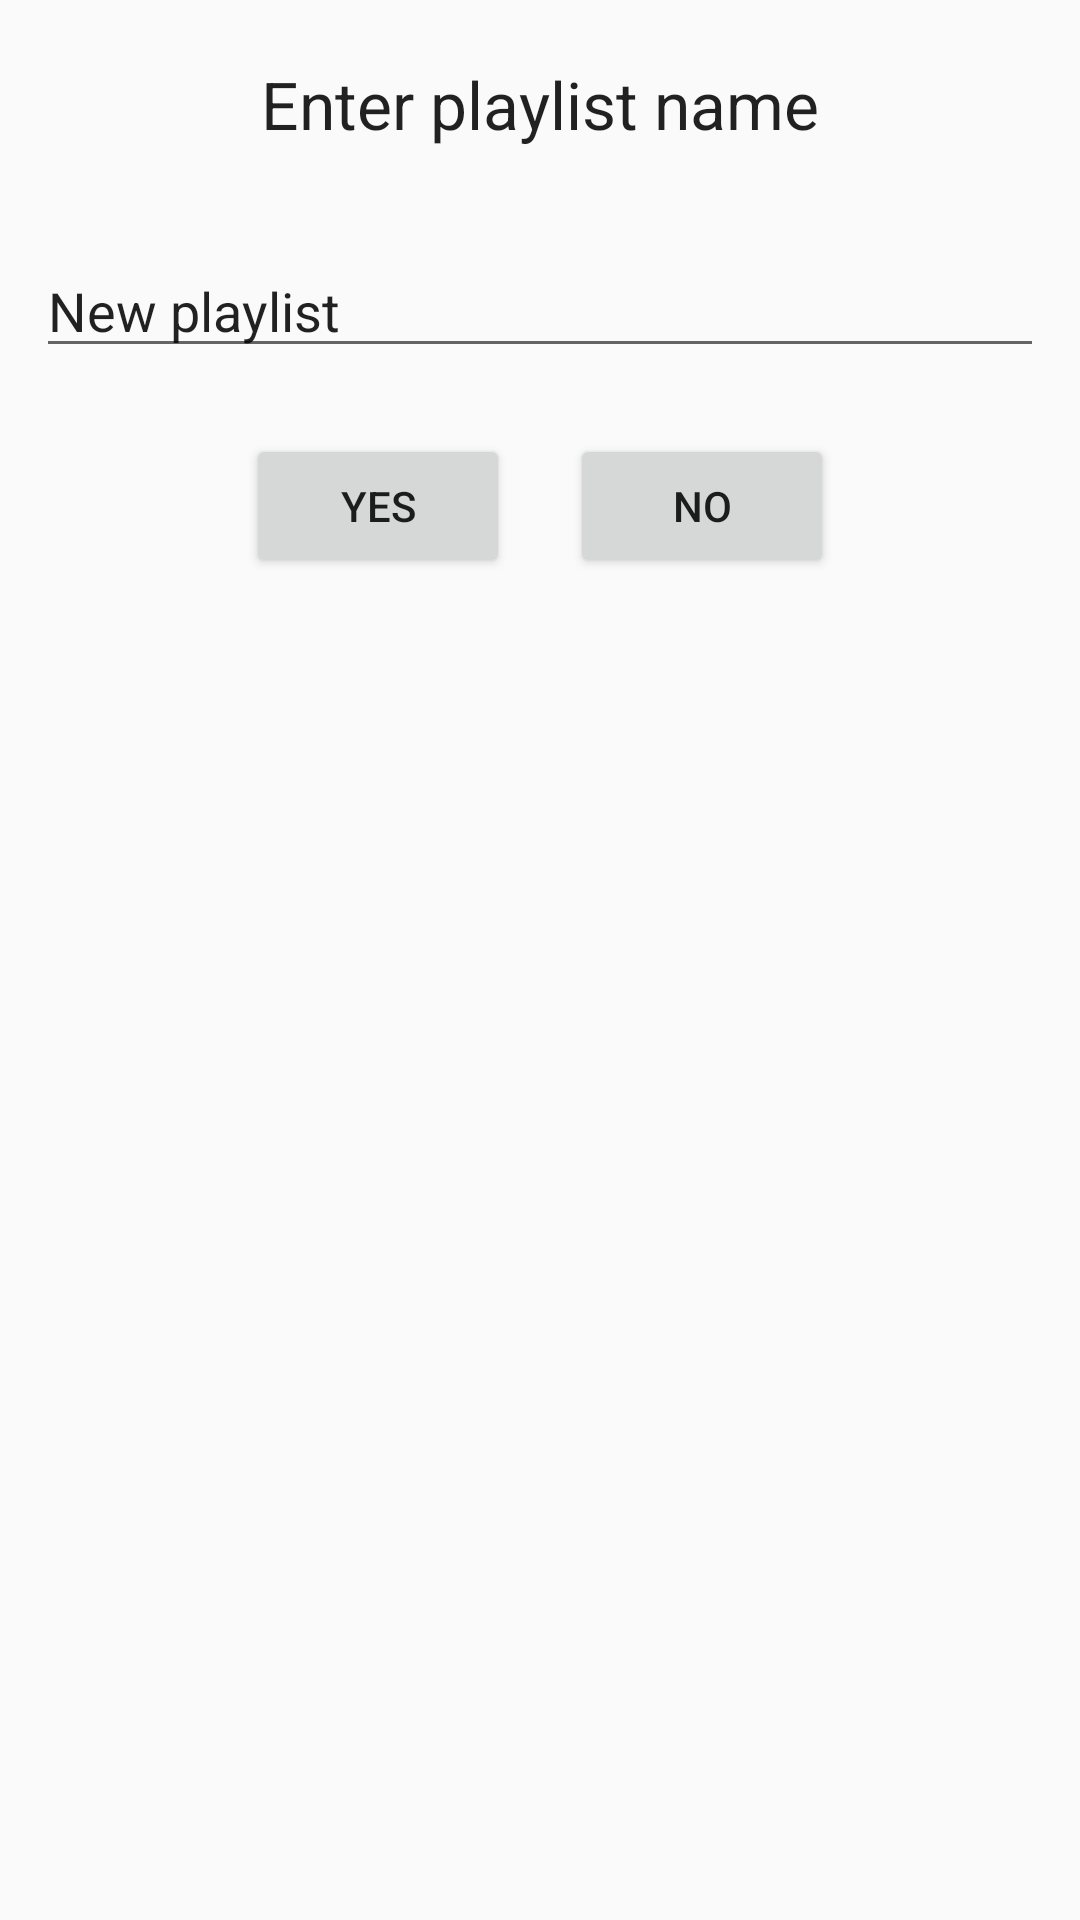

Write the Android layout XML for this screen, with the resource values it uses.
<!-- AndroidManifest.xml: application theme AppTheme -->
<!-- res/layout/playlist_name_dialog.xml -->
<?xml version="1.0" encoding="utf-8"?>
<LinearLayout xmlns:android="http://schemas.android.com/apk/res/android"
    android:orientation="vertical"
    android:layout_width="match_parent"
    android:layout_height="match_parent">
    <TextView
        android:layout_width="wrap_content"
        android:layout_height="wrap_content"
        android:layout_gravity="center"
        android:layout_margin="20dp"
        android:text="@string/enter_playlist_name"
        android:textAppearance="?android:attr/textAppearanceLarge">
    </TextView>
    <EditText
        android:id="@+id/playlist_name"
        android:layout_width="match_parent"
        android:layout_height="wrap_content"
        android:text="@string/new_playlist"
        android:layout_gravity="center"
        android:layout_margin="12dp"
        />
    <LinearLayout
        android:layout_width="wrap_content"
        android:layout_height="wrap_content"
        android:layout_gravity="center"
        >
        <Button
            android:id="@+id/button_yes"
            android:layout_width="wrap_content"
            android:layout_height="wrap_content"
            android:layout_margin="10dp"
            android:text="@string/yes">
        </Button>
        <Button
            android:id="@+id/button_no"
            android:layout_width="wrap_content"
            android:layout_height="wrap_content"
            android:layout_margin="10dp"
            android:text="@string/no">
        </Button>
    </LinearLayout>
</LinearLayout>
<!-- resources referenced by this layout -->
<resources>
  <string name="enter_playlist_name">Enter playlist name</string>
  <string name="new_playlist">New playlist</string>
  <string name="no">No</string>
  <string name="yes">Yes</string>
  <style name="AppTheme" parent="Theme.AppCompat.Light.DarkActionBar">
          
          <item name="colorPrimary">@color/colorPrimary</item>
          <item name="colorPrimaryDark">@color/colorPrimaryDark</item>
          <item name="colorAccent">@color/colorAccent</item>
          <item name="backgroundColor">@color/inactiveIconsColor</item>
          <item name="android:statusBarColor">@color/contrBackColor</item>
  
      </style>
  <color name="colorPrimary">#01579B</color>
  <color name="colorPrimaryDark">#3700B3</color>
  <color name="colorAccent">#03DAC5</color>
  <color name="inactiveIconsColor">#B9B9B9</color>
  <color name="contrBackColor">#6B8EB8</color>
</resources>
